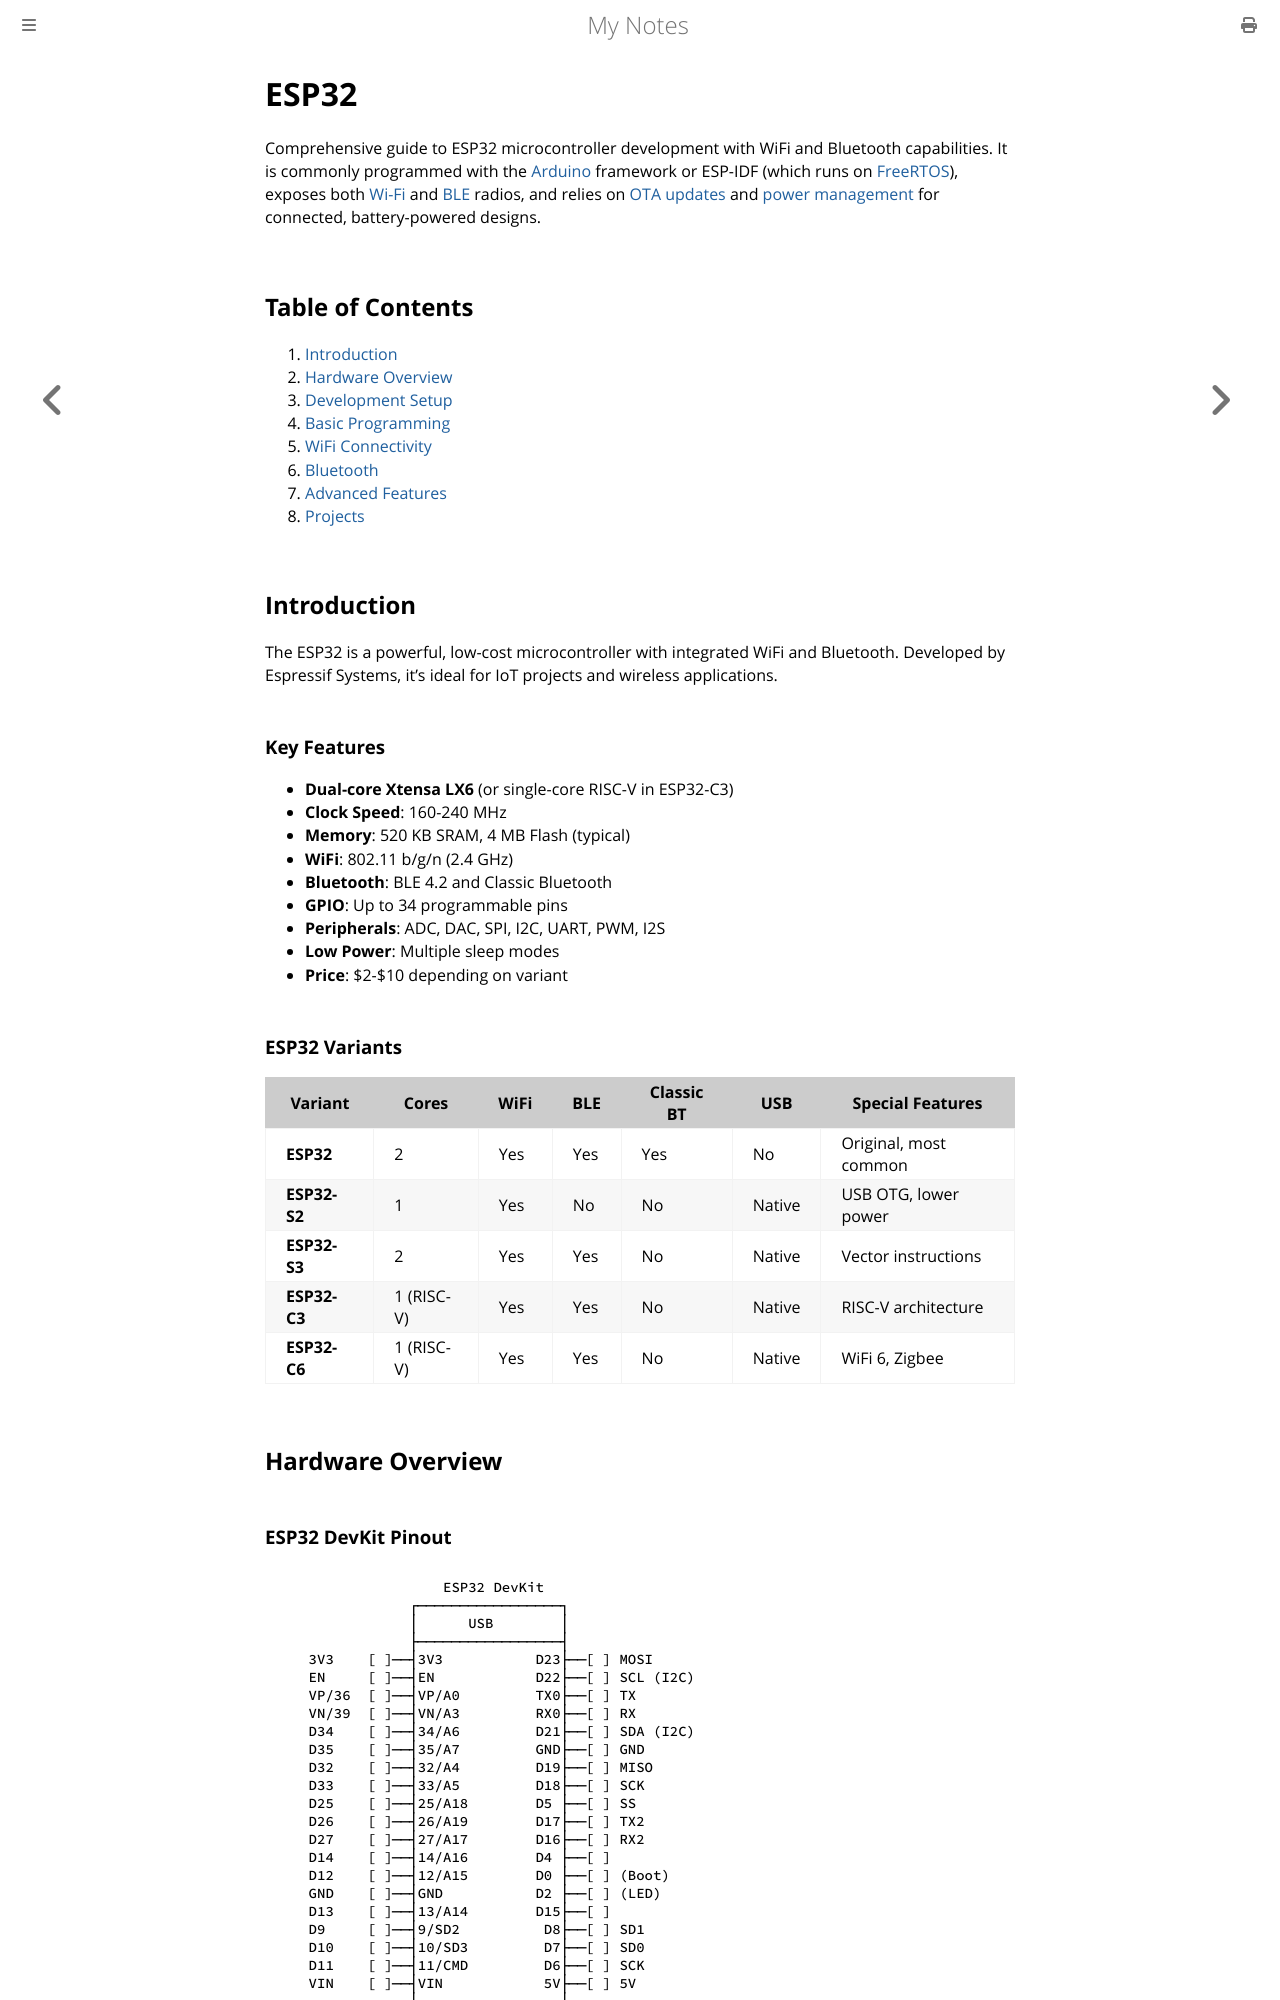

repository: paritystack/notes · page: embedded/esp32.html · generator: mdbook

# ESP32

Comprehensive guide to ESP32 microcontroller development with WiFi and Bluetooth capabilities. It is commonly programmed with the [Arduino](arduino.md) framework or ESP-IDF (which runs on [FreeRTOS](../rtos/freertos.md)), exposes both [Wi-Fi](../wifi/basics.md) and [BLE](ble.md) radios, and relies on [OTA updates](ota_updates.md) and [power management](power_management.md) for connected, battery-powered designs.

## Table of Contents

1. [Introduction](#introduction)
2. [Hardware Overview](#hardware-overview)
3. [Development Setup](#development-setup)
4. [Basic Programming](#basic-programming)
5. [WiFi Connectivity](#wifi-connectivity)
6. [Bluetooth](#bluetooth)
7. [Advanced Features](#advanced-features)
8. [Projects](#projects)

## Introduction

The ESP32 is a powerful, low-cost microcontroller with integrated WiFi and Bluetooth. Developed by Espressif Systems, it's ideal for IoT projects and wireless applications.

### Key Features

- **Dual-core Xtensa LX6** (or single-core RISC-V in ESP32-C3)
- **Clock Speed**: 160-240 MHz
- **Memory**: 520 KB SRAM, 4 MB Flash (typical)
- **WiFi**: 802.11 b/g/n (2.4 GHz)
- **Bluetooth**: BLE 4.2 and Classic Bluetooth
- **GPIO**: Up to 34 programmable pins
- **Peripherals**: ADC, DAC, SPI, I2C, UART, PWM, I2S
- **Low Power**: Multiple sleep modes
- **Price**: $2-$10 depending on variant

### ESP32 Variants

| Variant | Cores | WiFi | BLE | Classic BT | USB | Special Features |
|---------|-------|------|-----|------------|-----|------------------|
| **ESP32** | 2 | Yes | Yes | Yes | No | Original, most common |
| **ESP32-S2** | 1 | Yes | No | No | Native | USB OTG, lower power |
| **ESP32-S3** | 2 | Yes | Yes | No | Native | Vector instructions |
| **ESP32-C3** | 1 (RISC-V) | Yes | Yes | No | Native | RISC-V architecture |
| **ESP32-C6** | 1 (RISC-V) | Yes | Yes | No | Native | WiFi 6, Zigbee |

## Hardware Overview
